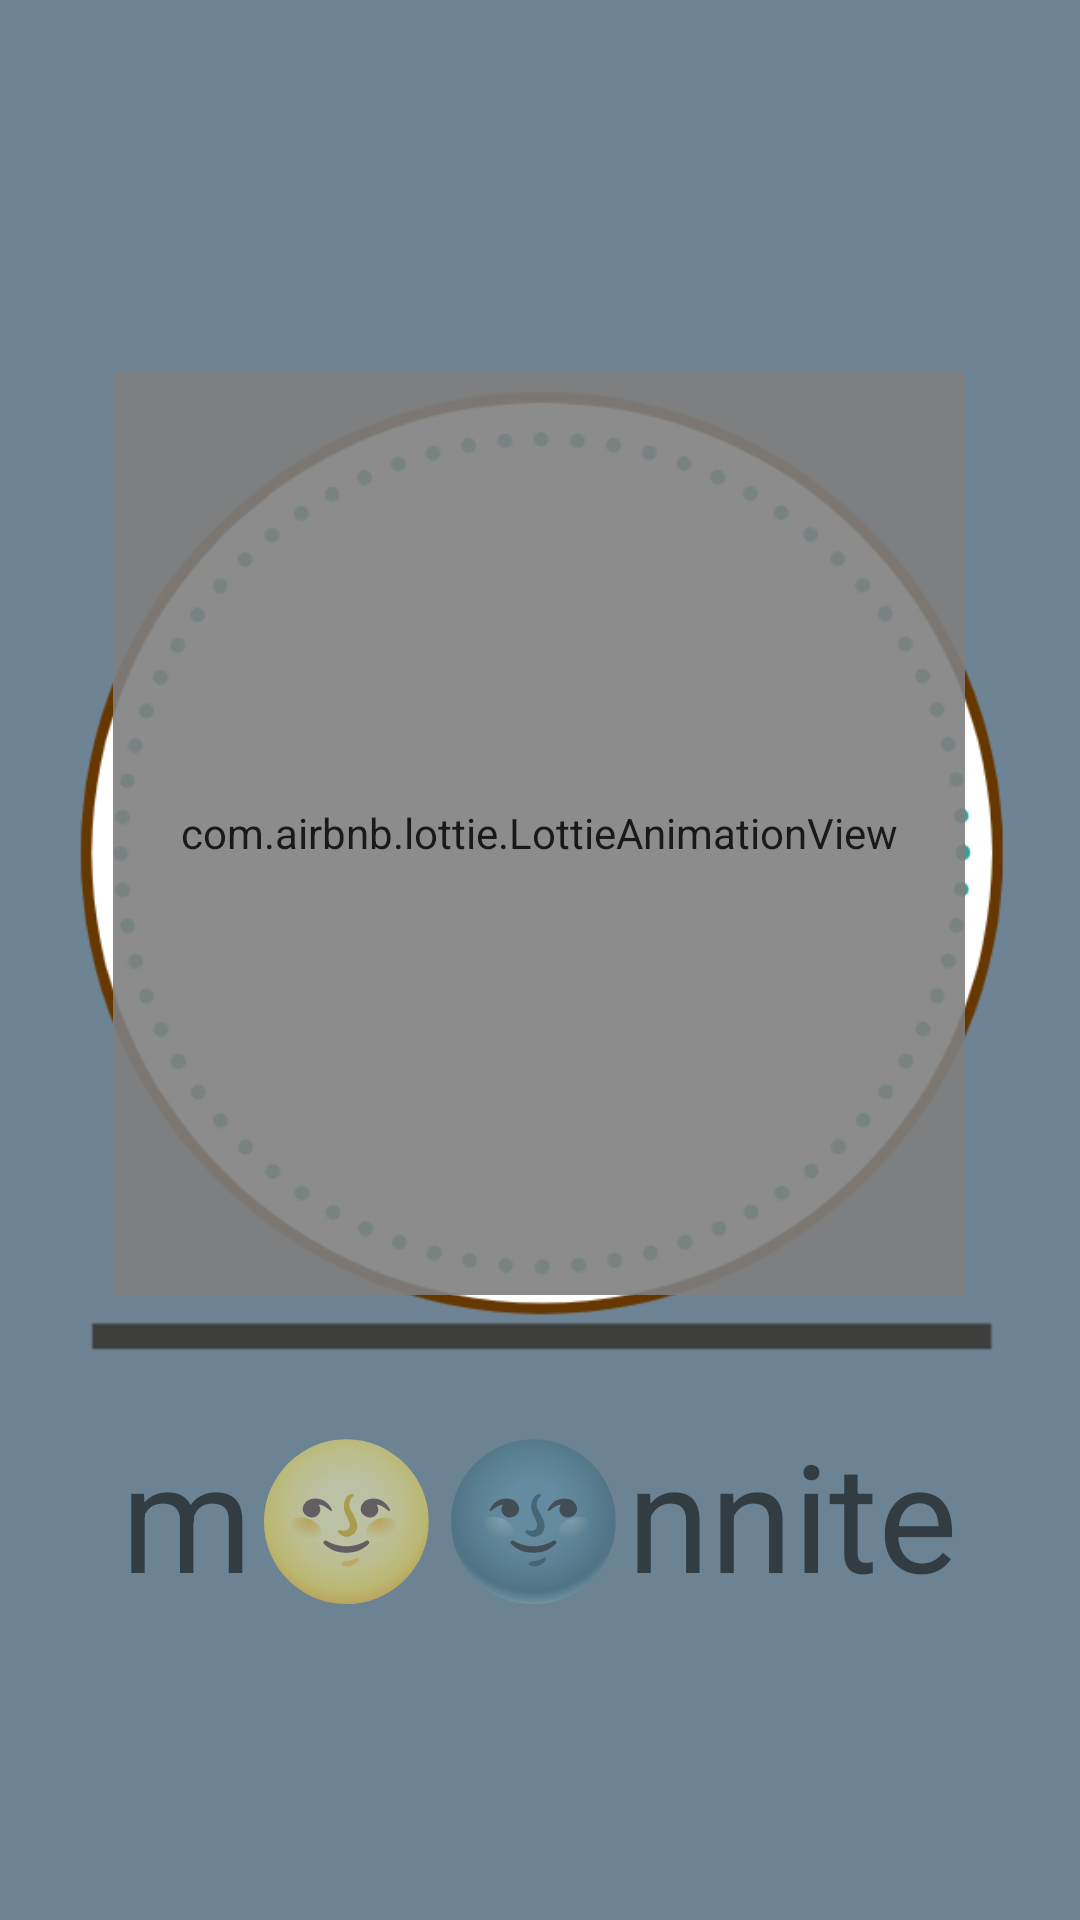

This screen was rendered from an Android layout file. Write that file and the resources it references.
<!-- AndroidManifest.xml: application theme Theme.Moonnite -->
<!-- res/layout/activity_splash.xml -->
<?xml version="1.0" encoding="utf-8"?>
<androidx.constraintlayout.widget.ConstraintLayout xmlns:android="http://schemas.android.com/apk/res/android"
    xmlns:app="http://schemas.android.com/apk/res-auto"
    xmlns:tools="http://schemas.android.com/tools"
    android:layout_width="match_parent"
    android:layout_height="match_parent"
    android:background="#6B8393"
    tools:context=".SplashActivity">

    <ImageView
        android:id="@+id/imageView"
        android:layout_width="wrap_content"
        android:layout_height="wrap_content"
        android:foregroundGravity="center"
        android:src="@drawable/one"
        app:layout_constraintBottom_toBottomOf="parent"
        app:layout_constraintEnd_toEndOf="parent"
        app:layout_constraintHorizontal_bias="0.0"
        app:layout_constraintStart_toStartOf="parent"
        app:layout_constraintTop_toTopOf="parent"
        app:layout_constraintVertical_bias="0.0" />

    <com.airbnb.lottie.LottieAnimationView
        android:id="@+id/splash"
        android:layout_width="284dp"
        android:layout_height="308dp"
        android:layout_gravity="center"
        android:alpha="0.9"
        app:layout_constraintBottom_toBottomOf="@+id/imageView"
        app:layout_constraintEnd_toEndOf="@+id/imageView"
        app:layout_constraintHorizontal_bias="0.494"
        app:layout_constraintStart_toStartOf="parent"
        app:layout_constraintTop_toTopOf="parent"
        app:layout_constraintVertical_bias="0.428"
        app:lottie_autoPlay="false"
        app:lottie_loop="false"
        app:lottie_rawRes="@raw/splash" />

    <TextView
        android:id="@+id/Title"
        android:layout_width="wrap_content"
        android:layout_height="wrap_content"
        android:text="m🌝🌚nnite"
        android:textSize="50sp"
        app:layout_constraintBottom_toBottomOf="parent"
        app:layout_constraintEnd_toEndOf="parent"
        app:layout_constraintHorizontal_bias="0.496"
        app:layout_constraintStart_toStartOf="parent"
        app:layout_constraintTop_toBottomOf="@+id/splash"
        app:layout_constraintVertical_bias="0.279" />
</androidx.constraintlayout.widget.ConstraintLayout>
<!-- resources referenced by this layout -->
<resources>
  <!-- drawable one: png bitmap (drawable, 34738 bytes) -->
  <style name="Theme.Moonnite" parent="Theme.MaterialComponents.DayNight.DarkActionBar">
          
          <item name="colorPrimary">@color/purple_500</item>
          <item name="colorPrimaryVariant">@color/purple_700</item>
          <item name="colorOnPrimary">@color/white</item>
          
          <item name="colorSecondary">@color/teal_200</item>
          <item name="colorSecondaryVariant">@color/teal_700</item>
          <item name="colorOnSecondary">@color/black</item>
          
          <item name="android:statusBarColor" tools:targetApi="l">?attr/colorPrimaryVariant</item>
          
          <item name="windowNoTitle">true</item>
      </style>
  <!-- not gathered from this repository: default colours our renderer supplied (Android Studio template values) -->
  <color name="purple_500">#FF6200EE</color>
  <color name="purple_700">#FF3700B3</color>
  <color name="teal_200">#FF03DAC5</color>
  <color name="teal_700">#FF018786</color>
  <color name="black">#FF000000</color>
  <color name="white">#FFFFFFFF</color>
</resources>
